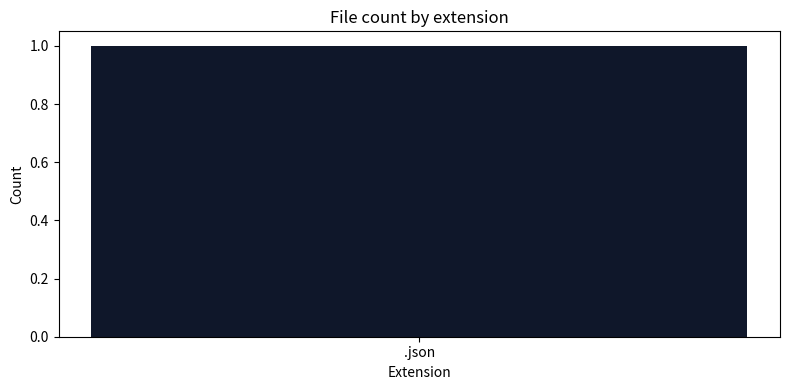

Python code for this plot:
#!/usr/bin/env python3
"""Generates a bar chart of file count per extension and saves it as plot.png."""
from __future__ import annotations

from collections import Counter
from pathlib import Path

import matplotlib
matplotlib.use("Agg")  # headless backend — no display needed
import matplotlib.pyplot as plt


def main() -> None:
    root = Path(".")
    exts: Counter[str] = Counter()
    for p in root.rglob("*"):
        if p.is_file() and ".git" not in p.parts:
            exts[p.suffix or "(no ext)"] += 1

    labels, counts = zip(*sorted(exts.items(), key=lambda x: -x[1]))

    fig, ax = plt.subplots(figsize=(8, 4))
    ax.bar(labels, counts, color="#0f172a")
    ax.set_title("File count by extension")
    ax.set_xlabel("Extension")
    ax.set_ylabel("Count")
    plt.tight_layout()
    plt.savefig("plot.png", dpi=120)
    print(f"Plot saved ({len(labels)} extensions, {sum(counts)} files).")


if __name__ == "__main__":
    main()
